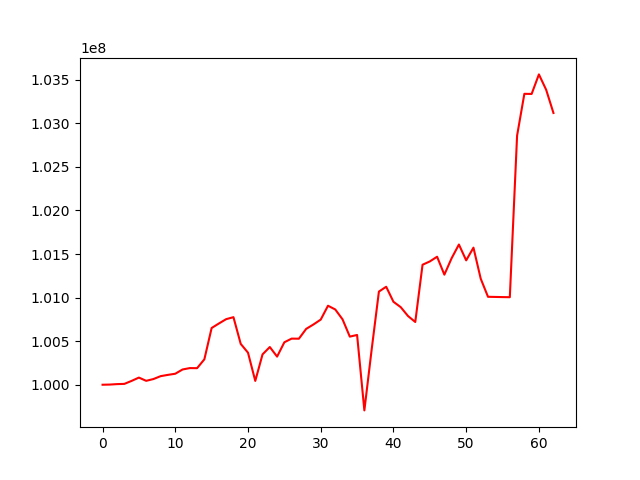

Values plotted in this chart, from the file beside it:
, 0
0, 100000000
1, 100001860
2, 100007125
3, 100009756
4, 100044206
5, 100082016
6, 100044733
7, 100065385
8, 100098678
9, 100113275
10, 100126218
11, 100174952
12, 100190982
13, 100190012
14, 100291670
15, 100651044
16, 100702895
17, 100752663
18, 100775318
19, 100468708
20, 100367642
21, 100043842
22, 100348395
23, 100432748
24, 100322742
25, 100487392
26, 100529159
27, 100528214
28, 100640969
29, 100691602
30, 100747464
31, 100906571
32, 100863575
33, 100750379
34, 100552112
35, 100571124
36, 99705440
37, 100401884
38, 101069053
39, 101124300
40, 100951871
41, 100890213
42, 100788506
43, 100720045
44, 101376899
45, 101414864
46, 101468977
47, 101263053
48, 101452029
49, 101609052
50, 101427303
51, 101573042
52, 101216670
53, 101009070
54, 101007491
55, 101005743
56, 101004489
57, 102858844
58, 103338455
59, 103336967
... 3 more rows
